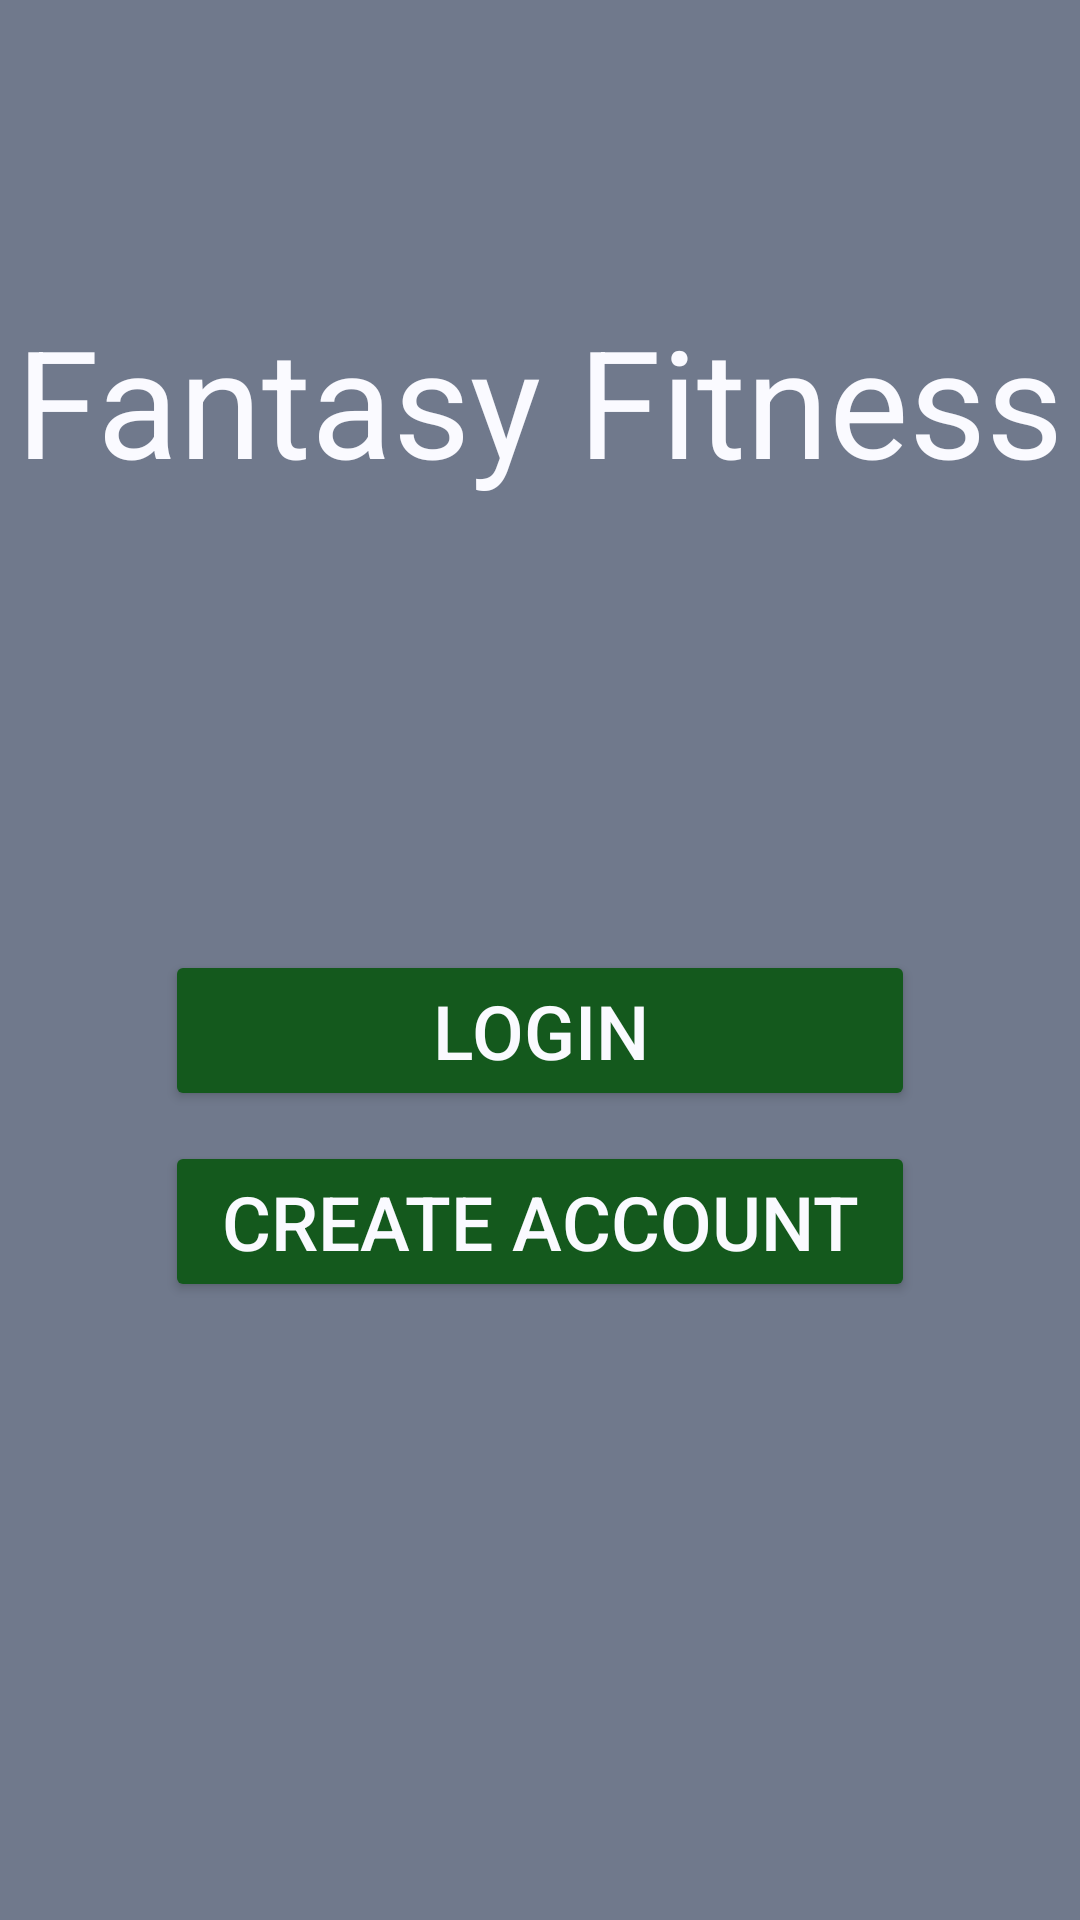

Produce the Android XML layout that renders to this screen, including the resource entries it uses.
<!-- AndroidManifest.xml: application theme Theme.FantasyFitness -->
<!-- res/layout/login_fragment.xml -->
<?xml version="1.0" encoding="utf-8"?>
<LinearLayout xmlns:android="http://schemas.android.com/apk/res/android"
    android:layout_width="match_parent"
    android:layout_height="match_parent"
    android:background="@color/fantasy_fitness_gray"
    android:orientation="vertical">

    <View
        android:layout_width="match_parent"
        android:layout_height="100dp" />
    <TextView
        android:id="@+id/app_title"
        android:layout_width="wrap_content"
        android:layout_height="wrap_content"
        android:text="@string/app_name"
        android:textColor="@color/fantasy_fitness_white"
        android:textSize="50sp"
        android:layout_gravity="center"/>
    <View
        android:layout_width="match_parent"
        android:layout_height="150dp" />
    <Button
        android:id="@+id/login_button"
        android:layout_width="250dp"
        android:layout_height="wrap_content"
        android:text="@string/login"
        android:textSize="25sp"
        android:layout_gravity="center"
        android:backgroundTint="@color/fantasy_fitness_green"
        android:textColor="@color/fantasy_fitness_white"/>
    <View
        android:layout_width="match_parent"
        android:layout_height="10dp" />
    <Button
        android:id="@+id/create_account_button"
        android:layout_width="250dp"
        android:layout_height="wrap_content"
        android:text="@string/create_account"
        android:textSize="25sp"
        android:layout_gravity="center"
        android:backgroundTint="@color/fantasy_fitness_green"
        android:textColor="@color/fantasy_fitness_white"/>

</LinearLayout>
<!-- resources referenced by this layout -->
<resources>
  <color name="fantasy_fitness_gray">#70798C</color>
  <color name="fantasy_fitness_green">#14591D</color>
  <color name="fantasy_fitness_white">#FAFAFF</color>
  <string name="app_name">Fantasy Fitness</string>
  <string name="create_account">Create Account</string>
  <string name="login">Login</string>
  <style name="Theme.FantasyFitness" parent="Base.Theme.FantasyFitness" />
  <style name="Base.Theme.FantasyFitness" parent="Theme.Material3.DayNight.NoActionBar">
          
          
      </style>
</resources>
